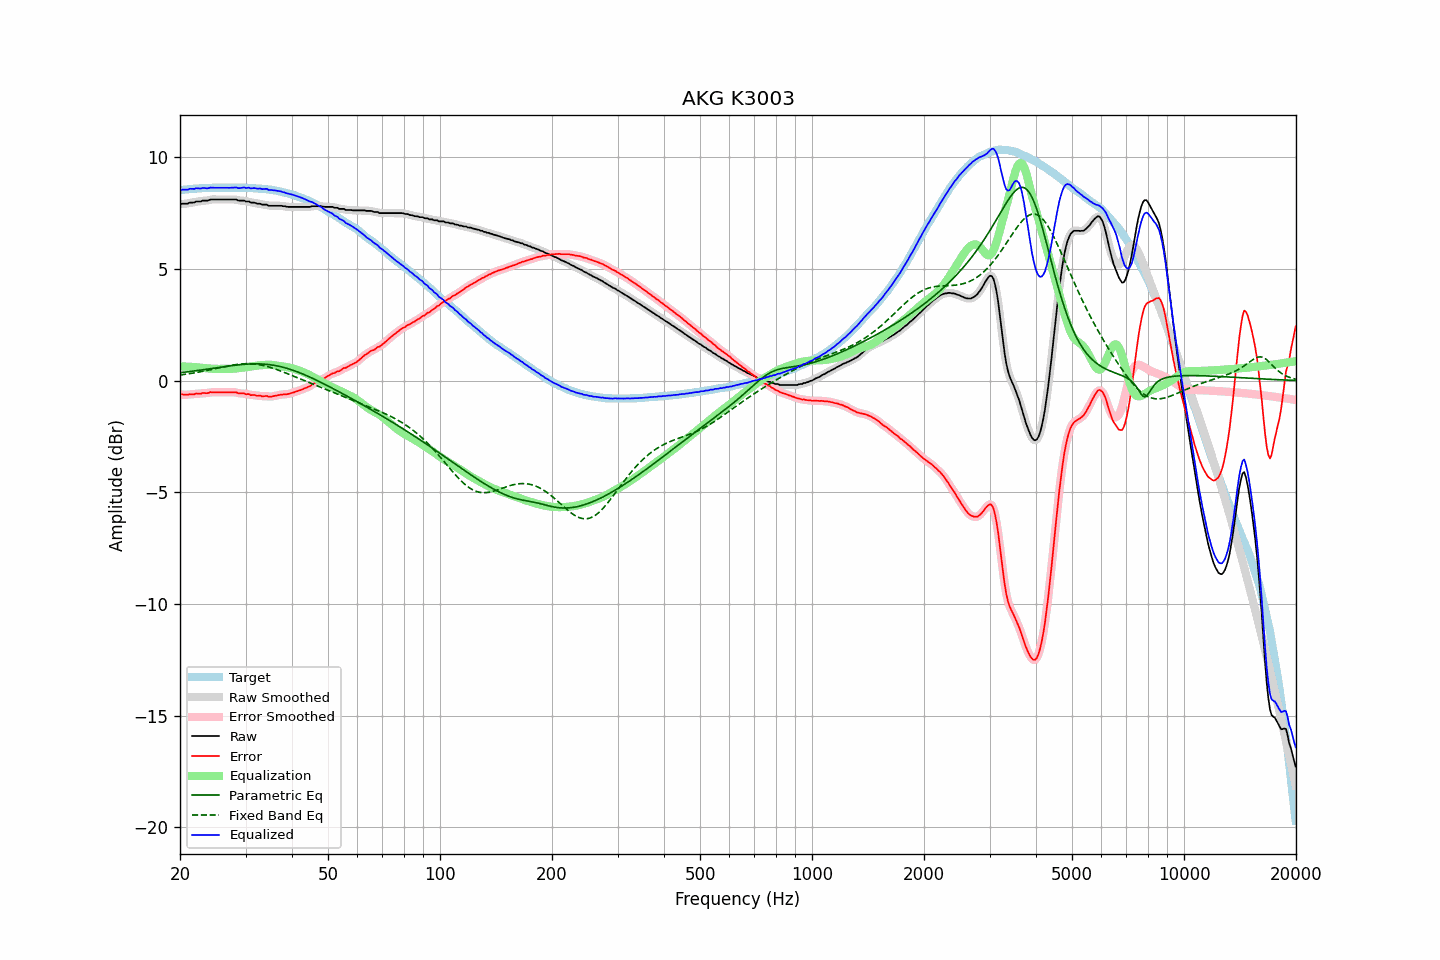

Source data for this figure (header and first rows):
frequency, raw, error, smoothed, error_smoothed, equalization, parametric_eq, fixed_band_eq, equalized_raw, equalized_smoothed, target
20.00, 7.89, -0.62, 7.90, -0.62, 0.63, 0.35, 0.25, 8.52, 8.53, 8.52
20.20, 7.91, -0.61, 7.90, -0.63, 0.63, 0.36, 0.26, 8.54, 8.53, 8.53
20.40, 7.91, -0.63, 7.91, -0.63, 0.63, 0.37, 0.27, 8.54, 8.53, 8.54
20.61, 7.91, -0.63, 7.91, -0.63, 0.63, 0.38, 0.28, 8.54, 8.54, 8.55
20.81, 7.91, -0.63, 7.92, -0.63, 0.63, 0.38, 0.29, 8.54, 8.54, 8.55
21.02, 7.92, -0.63, 7.93, -0.63, 0.62, 0.39, 0.30, 8.55, 8.56, 8.56
21.23, 7.96, -0.60, 7.95, -0.62, 0.62, 0.40, 0.31, 8.58, 8.57, 8.57
21.44, 7.96, -0.61, 7.96, -0.62, 0.62, 0.41, 0.32, 8.58, 8.58, 8.58
21.66, 7.96, -0.61, 7.97, -0.61, 0.61, 0.42, 0.33, 8.57, 8.58, 8.58
21.87, 7.97, -0.61, 7.98, -0.60, 0.60, 0.43, 0.35, 8.58, 8.59, 8.59
22.09, 8.01, -0.58, 8.00, -0.59, 0.59, 0.44, 0.36, 8.61, 8.59, 8.59
22.31, 8.01, -0.58, 8.01, -0.59, 0.59, 0.45, 0.37, 8.60, 8.60, 8.60
22.54, 8.01, -0.58, 8.02, -0.58, 0.58, 0.46, 0.38, 8.60, 8.60, 8.60
22.76, 8.01, -0.59, 8.03, -0.58, 0.58, 0.47, 0.40, 8.59, 8.60, 8.61
22.99, 8.05, -0.56, 8.04, -0.57, 0.57, 0.48, 0.41, 8.62, 8.61, 8.61
23.22, 8.05, -0.55, 8.05, -0.56, 0.56, 0.49, 0.43, 8.62, 8.61, 8.61
23.45, 8.05, -0.56, 8.06, -0.56, 0.55, 0.50, 0.44, 8.61, 8.61, 8.62
23.69, 8.05, -0.56, 8.06, -0.56, 0.55, 0.51, 0.46, 8.60, 8.61, 8.62
23.92, 8.07, -0.54, 8.08, -0.54, 0.54, 0.52, 0.47, 8.62, 8.62, 8.62
24.16, 8.10, -0.52, 8.09, -0.53, 0.54, 0.53, 0.49, 8.64, 8.63, 8.62
24.40, 8.10, -0.52, 8.10, -0.52, 0.53, 0.54, 0.50, 8.63, 8.63, 8.63
24.65, 8.10, -0.52, 8.11, -0.52, 0.53, 0.55, 0.52, 8.63, 8.63, 8.63
24.89, 8.10, -0.52, 8.10, -0.53, 0.52, 0.56, 0.53, 8.63, 8.63, 8.63
25.14, 8.10, -0.52, 8.10, -0.52, 0.52, 0.58, 0.55, 8.63, 8.63, 8.63
25.39, 8.10, -0.52, 8.10, -0.52, 0.52, 0.59, 0.56, 8.63, 8.63, 8.63
25.65, 8.10, -0.52, 8.10, -0.52, 0.52, 0.60, 0.58, 8.63, 8.63, 8.63
25.91, 8.10, -0.52, 8.10, -0.52, 0.52, 0.61, 0.60, 8.63, 8.63, 8.63
26.16, 8.10, -0.52, 8.10, -0.52, 0.53, 0.62, 0.61, 8.63, 8.63, 8.63
26.43, 8.10, -0.52, 8.10, -0.52, 0.52, 0.63, 0.63, 8.63, 8.63, 8.63
26.69, 8.10, -0.52, 8.10, -0.52, 0.52, 0.64, 0.64, 8.63, 8.63, 8.63
26.96, 8.10, -0.52, 8.10, -0.52, 0.52, 0.65, 0.66, 8.63, 8.63, 8.63
27.23, 8.10, -0.52, 8.10, -0.52, 0.52, 0.66, 0.67, 8.63, 8.63, 8.63
27.50, 8.10, -0.52, 8.10, -0.52, 0.53, 0.67, 0.68, 8.63, 8.63, 8.63
27.77, 8.10, -0.52, 8.11, -0.52, 0.53, 0.68, 0.70, 8.63, 8.64, 8.63
28.05, 8.10, -0.52, 8.10, -0.53, 0.54, 0.68, 0.71, 8.64, 8.64, 8.63
28.33, 8.10, -0.53, 8.09, -0.54, 0.54, 0.69, 0.72, 8.65, 8.63, 8.63
28.62, 8.06, -0.56, 8.07, -0.55, 0.55, 0.70, 0.73, 8.61, 8.62, 8.63
28.90, 8.05, -0.57, 8.06, -0.57, 0.56, 0.71, 0.74, 8.61, 8.62, 8.63
29.19, 8.05, -0.57, 8.05, -0.57, 0.57, 0.71, 0.74, 8.62, 8.62, 8.63
29.48, 8.05, -0.57, 8.05, -0.58, 0.58, 0.72, 0.75, 8.63, 8.63, 8.63
29.78, 8.05, -0.57, 8.04, -0.59, 0.59, 0.73, 0.75, 8.65, 8.63, 8.63
30.08, 8.01, -0.61, 8.03, -0.59, 0.60, 0.73, 0.75, 8.62, 8.63, 8.63
30.38, 8.01, -0.61, 8.01, -0.61, 0.61, 0.74, 0.76, 8.63, 8.62, 8.62
30.68, 8.01, -0.60, 7.99, -0.63, 0.62, 0.74, 0.75, 8.63, 8.61, 8.62
30.99, 7.96, -0.65, 7.98, -0.63, 0.63, 0.74, 0.75, 8.60, 8.61, 8.62
31.30, 7.96, -0.65, 7.97, -0.64, 0.64, 0.75, 0.75, 8.61, 8.61, 8.61
31.61, 7.96, -0.64, 7.95, -0.66, 0.65, 0.75, 0.74, 8.62, 8.60, 8.61
31.93, 7.94, -0.65, 7.94, -0.66, 0.66, 0.75, 0.73, 8.61, 8.60, 8.60
32.24, 7.91, -0.68, 7.93, -0.67, 0.67, 0.75, 0.72, 8.59, 8.60, 8.60
32.57, 7.91, -0.68, 7.91, -0.68, 0.68, 0.75, 0.71, 8.59, 8.59, 8.59
32.89, 7.91, -0.68, 7.90, -0.69, 0.69, 0.74, 0.70, 8.60, 8.58, 8.59
33.22, 7.87, -0.70, 7.89, -0.69, 0.69, 0.74, 0.69, 8.57, 8.58, 8.58
33.55, 7.87, -0.70, 7.88, -0.70, 0.70, 0.74, 0.67, 8.57, 8.58, 8.58
33.89, 7.87, -0.69, 7.87, -0.70, 0.70, 0.73, 0.65, 8.58, 8.57, 8.57
34.23, 7.87, -0.69, 7.86, -0.70, 0.71, 0.72, 0.63, 8.58, 8.57, 8.56
34.57, 7.82, -0.72, 7.84, -0.71, 0.71, 0.72, 0.61, 8.53, 8.55, 8.55
34.92, 7.82, -0.72, 7.83, -0.72, 0.71, 0.71, 0.59, 8.53, 8.53, 8.54
35.27, 7.82, -0.71, 7.82, -0.71, 0.70, 0.70, 0.57, 8.53, 8.52, 8.54
35.62, 7.82, -0.70, 7.82, -0.70, 0.69, 0.69, 0.55, 8.52, 8.52, 8.52
35.97, 7.82, -0.68, 7.82, -0.69, 0.68, 0.68, 0.52, 8.51, 8.51, 8.51
... 635 more rows
